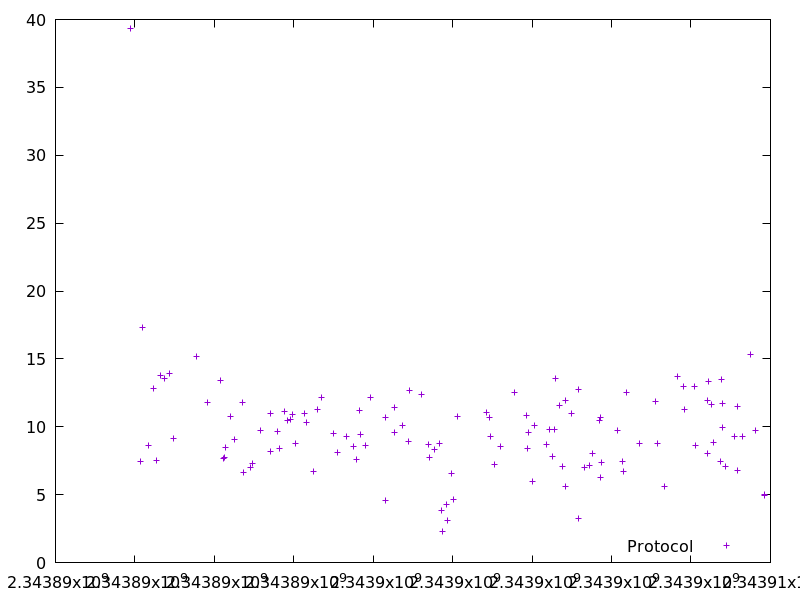

Values plotted in this chart, from the file beside it:
2343889899.6345916, 39.300843
2343890140, 7.454
2343890178, 17.34
2343890341, 8.659
2343890459, 12.79
2343890531, 7.517
2343890646, 13.76
2343890757, 13.53
2343890876, 13.91
2343890974, 9.153
2343891552, 15.19
2343891819, 11.8
2343892146, 13.38
2343892230, 7.644
2343892254, 7.747
2343892272, 8.511
2343892418, 10.75
2343892508, 9.088
2343892701, 11.79
2343892738, 6.64
2343892912, 7.008
2343892960, 7.313
2343893151, 9.706
2343893404, 10.96
2343893412, 8.212
2343893590, 9.669
2343893647, 8.395
2343893772, 11.14
2343893832, 10.46
2343893919, 10.56
2343893975, 10.92
2343894050, 8.775
2343894261, 10.99
2343894323, 10.29
2343894484, 6.701
2343894603, 11.27
2343894699, 12.16
2343894995, 9.481
2343895111, 8.131
2343895335, 9.295
2343895508, 8.533
2343895570, 7.616
2343895664, 11.21
2343895684, 9.464
2343895809, 8.649
2343895920, 12.16
2343896306, 10.68
2343896314, 4.575
2343896533, 9.583
2343896546, 11.45
2343896735, 10.06
2343896893, 8.911
2343896914, 12.67
2343897217, 12.35
2343897385, 8.703
2343897418, 7.742
2343897538, 8.363
2343897667, 8.781
2343897716, 3.86
2343897731, 2.298
2343897833, 4.267
... 65 more rows
